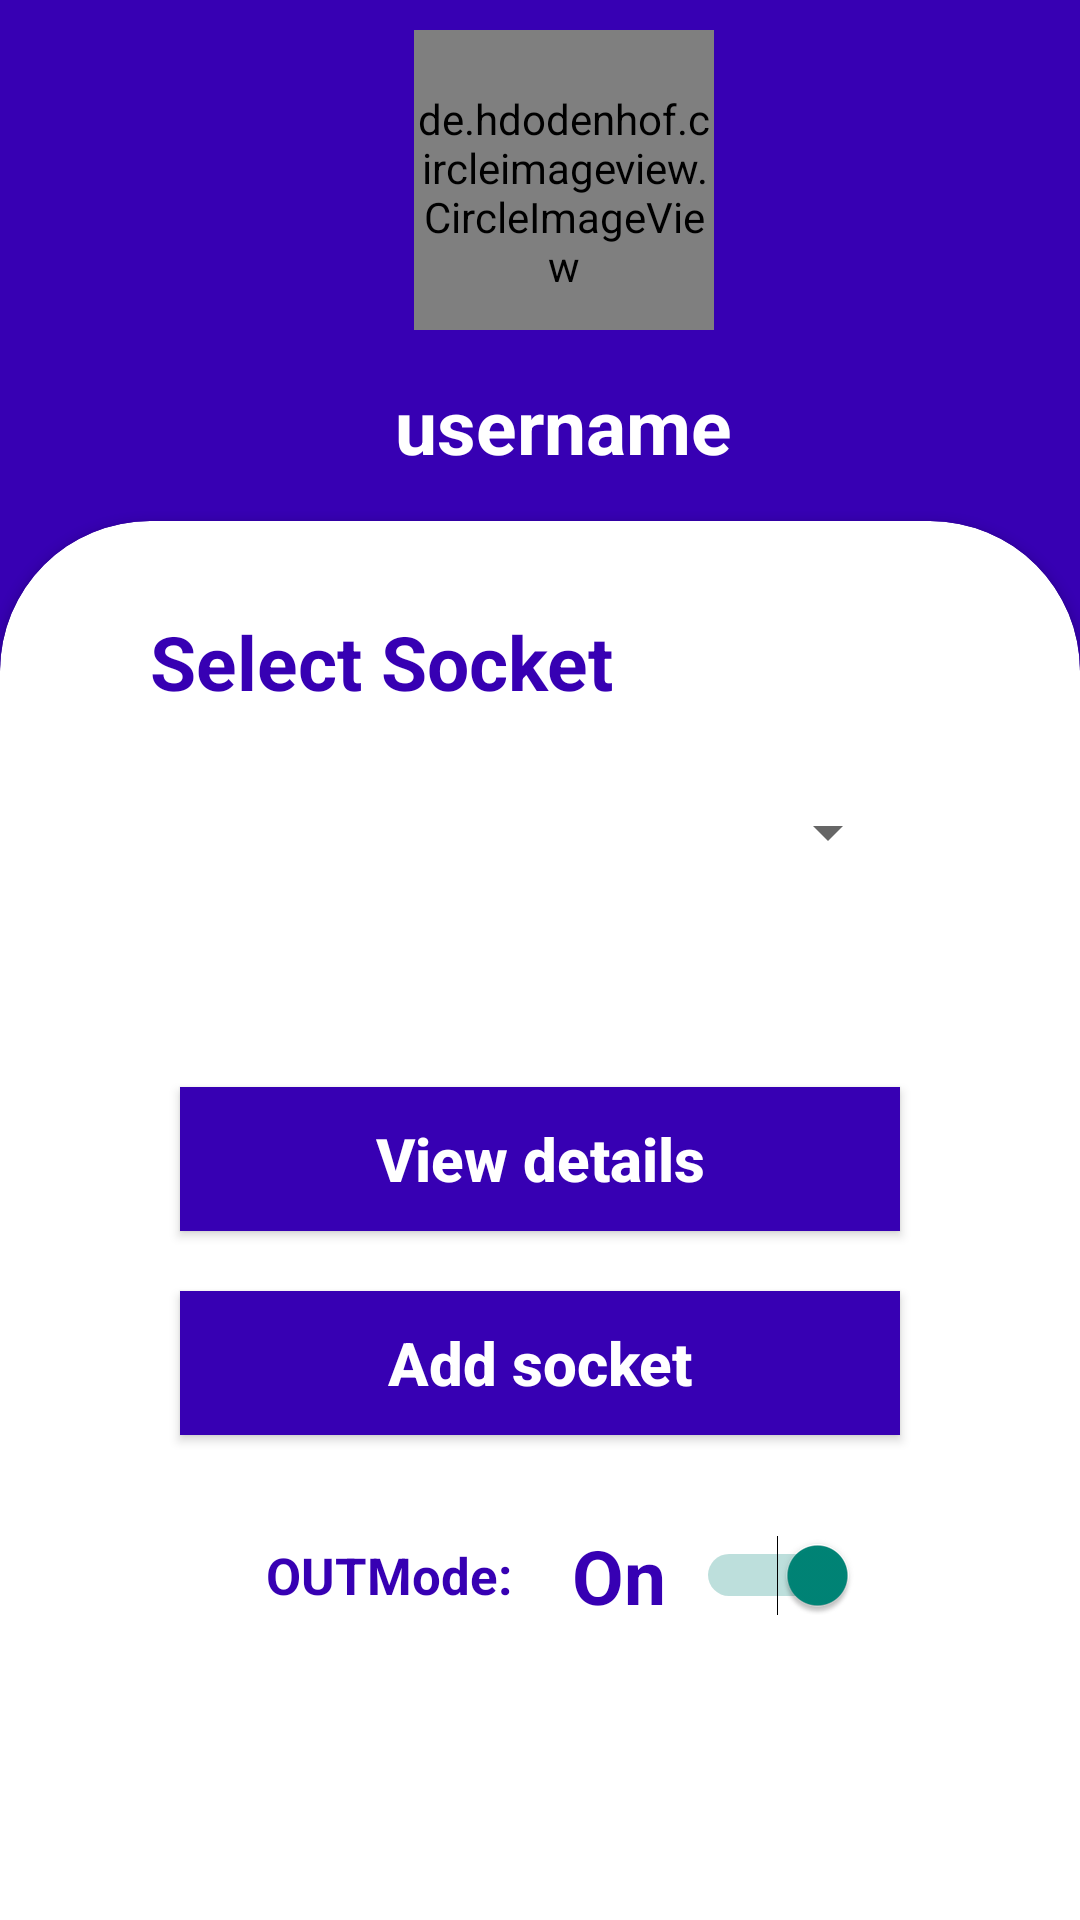

The Android layout XML behind this screen, and the referenced resources:
<!-- AndroidManifest.xml: application theme AppTheme -->
<!-- res/layout/activity_sockets.xml -->
<?xml version="1.0" encoding="utf-8"?>
<LinearLayout xmlns:android="http://schemas.android.com/apk/res/android"
    xmlns:app="http://schemas.android.com/apk/res-auto"
    xmlns:tools="http://schemas.android.com/tools"
    android:id="@+id/linearLayout"
    android:layout_width="match_parent"
    android:layout_height="match_parent"
    tools:context=".Sockets"
    android:orientation="vertical"
    android:background="@color/colorPrimaryDark">

    <include
        android:id="@+id/toolbar"
        layout="@layout/profile_bar_layout"
        />

    <androidx.cardview.widget.CardView
        android:layout_width="match_parent"
        android:layout_height="match_parent"
        app:cardCornerRadius="50dp"
        android:layout_marginBottom="-50dp"
        >
        <LinearLayout
            android:layout_width="match_parent"
            android:layout_height="match_parent"
            android:layout_marginTop="100dp"
            android:id="@+id/sel"
            android:orientation="vertical"
            android:layout_margin="0dp">

                <TextView
                    android:id="@+id/selected"
                    android:layout_width="wrap_content"
                    android:layout_height="wrap_content"
                    android:text="Select Socket"
                    android:textColor="@color/colorPrimaryDark"
                    android:textSize="25sp"
                    android:textStyle="bold"
                    android:layout_marginTop="30dp"
                    android:layout_marginRight="50dp"
                    android:layout_marginLeft="50dp"
                    />

            <FrameLayout
                android:layout_width="match_parent"
                android:layout_height="60dp"
                android:background="@drawable/white_boarder"
                android:elevation="10dp"
                android:outlineAmbientShadowColor="@android:color/darker_gray"
                tools:targetApi="p"
                android:layout_marginRight="50dp"
                android:layout_marginLeft="50dp"
                android:layout_marginTop="10dp"
                >
                <Spinner
                    android:id="@+id/spinner"
                    android:layout_width="match_parent"
                    android:layout_height="match_parent"
                    android:prompt="@string/app_name"
                    android:textColor="@color/colorPrimaryDark"
                    android:textSize="25sp"
                    android:textStyle="bold"
                    android:layout_gravity="center"
                    android:layout_margin="10dp"/>
            </FrameLayout>

            <Button
                android:id="@+id/viewDetails"
                android:layout_width="match_parent"
                android:layout_height="wrap_content"
                android:textAllCaps="false"
                android:textColor="@color/colorPrimary"
                android:background="@color/colorPrimaryDark"
                android:layout_marginTop="55dp"
                android:layout_marginLeft="60dp"
                android:layout_marginRight="60dp"
                android:layout_marginBottom="20dp"
                android:textSize="20sp"
                android:textStyle="bold"
                android:text="View details"
                />
            <Button
                android:id="@+id/addSocket"
                android:layout_width="match_parent"
                android:layout_height="wrap_content"
                android:textAllCaps="false"
                android:textColor="@color/colorPrimary"
                android:background="@color/colorPrimaryDark"
                android:layout_marginLeft="60dp"
                android:layout_marginRight="60dp"
                android:layout_marginBottom="20dp"
                android:textSize="20sp"
                android:textStyle="bold"
                android:text="Add socket"
                />
            <LinearLayout
                android:layout_width="match_parent"
                android:layout_height="wrap_content"
                android:layout_gravity="center"
                android:layout_marginLeft="10dp"
                android:layout_marginRight="10dp"
                android:layout_marginBottom="5dp"
                android:background="@drawable/white_boarder"
                android:elevation="10dp"
                android:gravity="center"
                android:orientation="horizontal"
                android:outlineAmbientShadowColor="@android:color/darker_gray"
                tools:targetApi="p">

                <TextView
                    android:layout_width="wrap_content"
                    android:layout_height="wrap_content"
                    android:layout_marginLeft="15dp"
                    android:layout_marginRight="10dp"
                    android:gravity="center"
                    android:text="OUTMode:"
                    android:textStyle="bold"
                    android:textColor="@color/colorPrimaryDark"
                    android:textSize="17sp" />

                <TextView
                    android:id="@+id/statuss"
                    android:layout_width="wrap_content"
                    android:layout_height="wrap_content"
                    android:layout_margin="10dp"
                    android:gravity="center"
                    android:text="On"
                    android:textColor="@color/colorPrimaryDark"
                    android:textSize="25sp"
                    android:textStyle="bold" />

                <Switch
                    android:id="@+id/OUTMode"
                    android:layout_width="wrap_content"
                    android:layout_height="wrap_content"
                    android:checked="true"
                    android:textColor="@color/colorPrimaryDark"
                    android:textOff="No"
                    android:textOn="Yes"
                    android:textStyle="bold" />
            </LinearLayout>


        </LinearLayout>
    </androidx.cardview.widget.CardView>








</LinearLayout>
<!-- res/layout/profile_bar_layout.xml (included above) -->
<?xml version="1.0" encoding="utf-8"?>
<androidx.appcompat.widget.Toolbar
    xmlns:android="http://schemas.android.com/apk/res/android"
    xmlns:app="http://schemas.android.com/apk/res-auto"
    android:layout_width="match_parent"
    android:layout_height="wrap_content"
    android:background="@color/colorPrimaryDark"
    app:titleTextColor="@color/colorPrimary"
    style= "@style/Base.ThemeOverlay.AppCompat.Dark.ActionBar"
    app:popupTheme="@style/TextAppearance.AppCompat.Widget.ActionBar.Menu"
    android:id="@+id/toolbar" >

    <androidx.appcompat.widget.ActionMenuView
        android:id="@+id/menu_view"
        android:layout_width="wrap_content"
        android:layout_height="wrap_content"
        android:layout_gravity="right"/>


    <RelativeLayout
        android:layout_width="match_parent"
        android:layout_height="match_parent"
        android:layout_marginTop="10dp"
        android:id="@+id/la"
        >

        <de.hdodenhof.circleimageview.CircleImageView
            android:id="@+id/profileImage"
            android:layout_width="100dp"
            android:layout_height="100dp"
            android:layout_centerHorizontal="true"
            android:layout_gravity="center"
            android:paddingTop="8dp"
            android:src="@mipmap/ic_launcher"
            app:civ_border_color="@color/white"
            app:civ_border_width="2dp"
            />

        <TextView
            android:id="@+id/username"
            android:layout_width="wrap_content"
            android:layout_height="wrap_content"
            android:layout_below="@+id/profileImage"
            android:layout_centerHorizontal="true"
            android:layout_gravity="center"
            android:layout_marginStart="15dp"
            android:layout_marginTop="15dp"
            android:layout_marginEnd="15dp"
            android:layout_marginBottom="15dp"
            android:text="username"
            android:textColor="@color/colorPrimary"
            android:textSize="25sp"
            android:textStyle="bold" />



    </RelativeLayout>

</androidx.appcompat.widget.Toolbar>
<!-- resources referenced by this layout -->
<resources>
  <color name="colorPrimary">#FFFF</color>
  <color name="colorPrimaryDark">#FF3700B3</color>
  <color name="white">#FFFFFFFF</color>
  <string name="app_name">SmartSocket</string>
  <style name="AppTheme" parent="Theme.AppCompat.Light.NoActionBar">
          
          <item name="colorPrimary">@color/purple_500</item>
          <item name="colorPrimaryVariant">@color/purple_700</item>
          <item name="colorOnPrimary">@color/white</item>
          
          <item name="colorSecondary">@color/teal_200</item>
          <item name="colorSecondaryVariant">@color/teal_700</item>
          <item name="colorOnSecondary">@color/black</item>
          
          <item name="android:statusBarColor" tools:targetApi="l">?attr/colorPrimaryVariant</item>
          
      </style>
  <color name="purple_500">#FF6200EE</color>
  <color name="purple_700">#FF3700B3</color>
  <color name="teal_200">#FF03DAC5</color>
  <color name="teal_700">#FF018786</color>
  <color name="black">#FF000000</color>
</resources>
